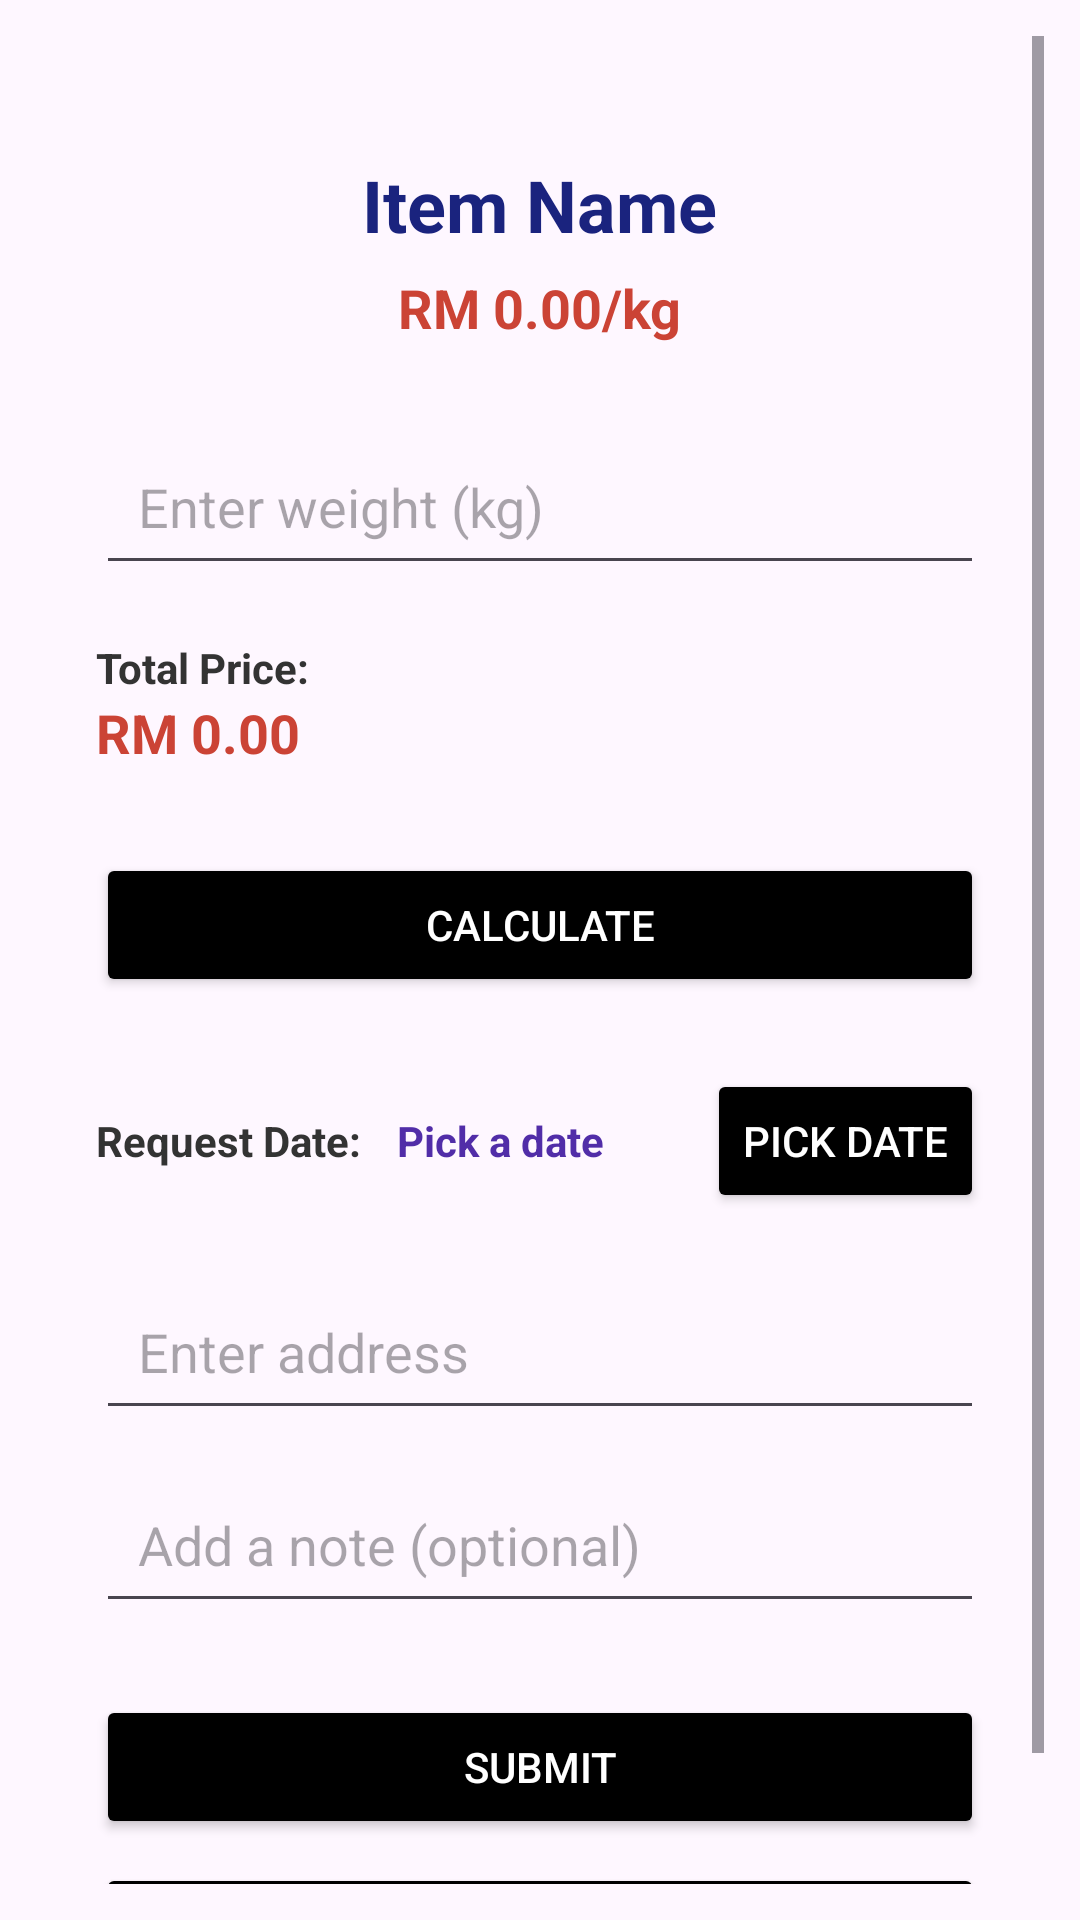

Produce the Android XML layout that renders to this screen, including the resource entries it uses.
<!-- AndroidManifest.xml: application theme Theme.RecyleRequestApp -->
<!-- res/layout/activity_create_req.xml -->
<?xml version="1.0" encoding="utf-8"?>
<ScrollView xmlns:android="http://schemas.android.com/apk/res/android"
    android:id="@+id/RequestItemLayout"
    android:layout_width="match_parent"
    android:layout_height="match_parent"
    android:background="@drawable/bgpro"
    android:padding="12dp"
    android:fillViewport="true">

    <LinearLayout
        android:layout_width="match_parent"
        android:layout_height="wrap_content"
        android:orientation="vertical"
        android:padding="20dp"
        android:layout_gravity="center_horizontal"
        android:layout_marginTop="20dp"
        android:layout_marginBottom="20dp"
        android:elevation="6dp">

        
        <TextView
            android:id="@+id/tvItemName"
            android:layout_width="wrap_content"
            android:layout_height="wrap_content"
            android:text="Item Name"
            android:textStyle="bold"
            android:textSize="24sp"
            android:textColor="#1A237E"
            android:layout_gravity="center_horizontal"
            android:layout_marginBottom="6dp" />

        
        <TextView
            android:id="@+id/tvItemPrice"
            android:layout_width="wrap_content"
            android:layout_height="wrap_content"
            android:text="RM 0.00/kg"
            android:textColor="#cb4335"
            android:textStyle="bold"
            android:textSize="18sp"
            android:layout_gravity="center_horizontal"
            android:layout_marginBottom="16dp" />

        
        <EditText
            android:id="@+id/etItemWeight"
            android:layout_width="match_parent"
            android:layout_height="wrap_content"
            android:hint="Enter weight (kg)"
            android:inputType="numberDecimal"
            android:layout_marginTop="12dp"
            android:padding="14dp"
            />

        
        <TextView
            android:layout_width="wrap_content"
            android:layout_height="wrap_content"
            android:text="Total Price:"
            android:textStyle="bold"
            android:textColor="#333333"
            android:layout_marginTop="18dp" />

        
        <TextView
            android:id="@+id/tvtotalPrice"
            android:layout_width="wrap_content"
            android:layout_height="wrap_content"
            android:text="RM 0.00"
            android:textColor="#cb4335"
            android:textStyle="bold"
            android:textSize="18sp"
            android:layout_marginBottom="8dp" />

        
        <Button
            android:id="@+id/calculateButton"
            android:layout_width="match_parent"
            android:layout_height="wrap_content"
            android:text="Calculate"
            android:layout_marginTop="20dp"
            android:onClick="CheckTotalClicked"
            android:backgroundTint="@color/black"
            android:textColor="#FFFFFF"
            android:elevation="3dp" />

        
        <LinearLayout
            android:layout_width="match_parent"
            android:layout_height="wrap_content"
            android:orientation="horizontal"
            android:gravity="center_vertical"
            android:layout_marginTop="24dp">

            <TextView
                android:layout_width="wrap_content"
                android:layout_height="wrap_content"
                android:text="Request Date:"
                android:textColor="#333333"
                android:layout_marginEnd="12dp"
                android:textStyle="bold" />

            <TextView
                android:id="@+id/tvdatePicker"
                android:layout_width="0dp"
                android:layout_height="wrap_content"
                android:layout_weight="1"
                android:text="Pick a date"
                android:textStyle="bold"
                android:textColor="#512DA8" />

            <Button
                android:id="@+id/dateButton"
                android:layout_width="wrap_content"
                android:layout_height="wrap_content"
                android:text="Pick Date"
                android:onClick="showRequestDatePickerDialog"
                android:backgroundTint="@color/black"
                android:textColor="#FFFFFF" />
        </LinearLayout>

        
        <EditText
            android:id="@+id/etAddressField"
            android:layout_width="match_parent"
            android:layout_height="wrap_content"
            android:hint="Enter address"
            android:layout_marginTop="20dp"
            android:padding="14dp"
            />

        
        <EditText
            android:id="@+id/etNoteField"
            android:layout_width="match_parent"
            android:layout_height="wrap_content"
            android:hint="Add a note (optional)"
            android:layout_marginTop="12dp"
            android:padding="14dp"
            />

        
        <Button
            android:id="@+id/submitButton"
            android:layout_width="match_parent"
            android:layout_height="wrap_content"
            android:text="Submit"
            android:onClick="addNewRequest"
            android:layout_marginTop="24dp"
            android:backgroundTint="@color/black"
            android:textColor="#FFFFFF" />

        
        <Button
            android:id="@+id/cancelButton"
            android:layout_width="match_parent"
            android:layout_height="wrap_content"
            android:text="Cancel"
            android:onClick="requestcancelClicked"
            android:layout_marginTop="8dp"
            android:backgroundTint="@color/black"
            android:textColor="#FFFFFF" />
    </LinearLayout>
</ScrollView>
<!-- resources referenced by this layout -->
<resources>
  <color name="black">#FF000000</color>
  <style name="Theme.RecyleRequestApp" parent="Base.Theme.RecyleRequestApp" />
  <style name="Base.Theme.RecyleRequestApp" parent="Theme.Material3.DayNight.NoActionBar">
      </style>
</resources>
